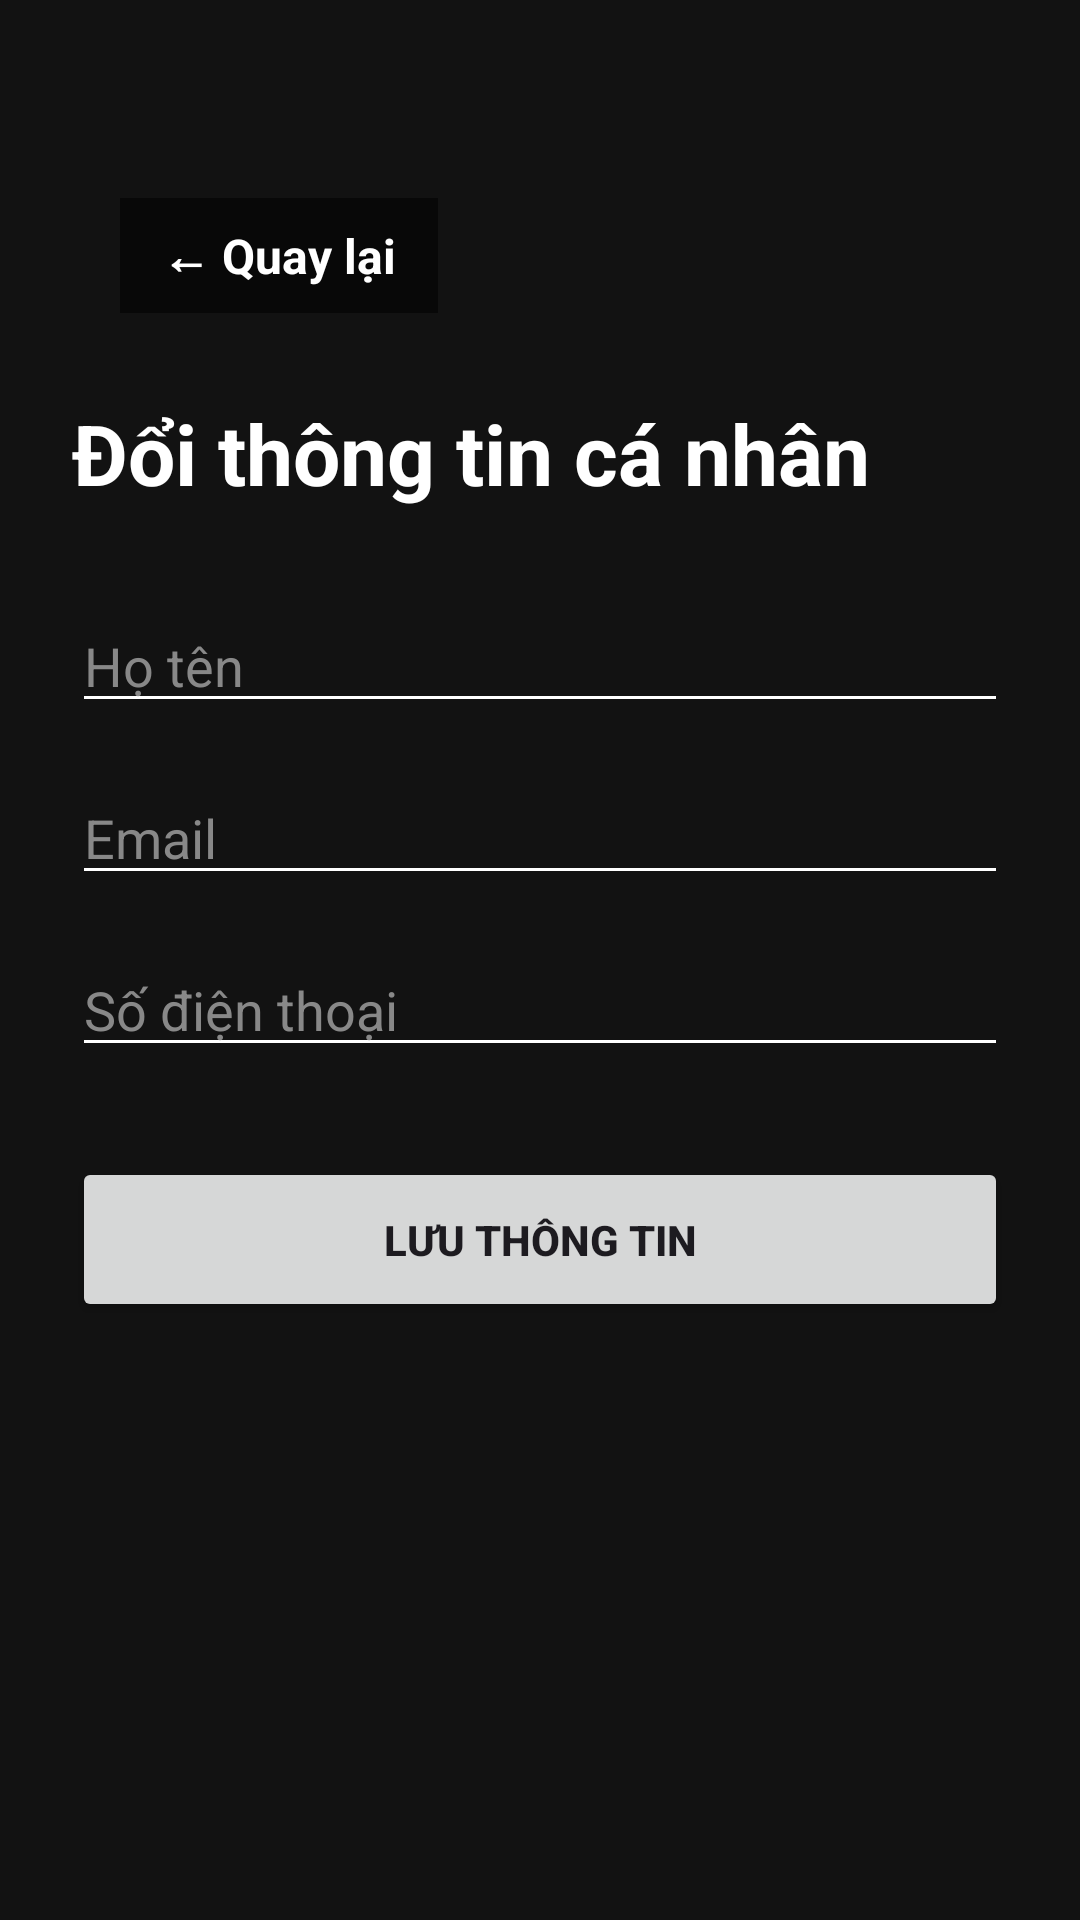

The Android layout XML behind this screen, and the referenced resources:
<!-- AndroidManifest.xml: application theme Theme.FitBody -->
<!-- res/layout/activity_edit_profile.xml -->
<?xml version="1.0" encoding="utf-8"?>
<ScrollView
    xmlns:android="http://schemas.android.com/apk/res/android"
    android:layout_width="match_parent"
    android:layout_height="match_parent"
    android:background="#121212">

    <LinearLayout
        android:layout_width="match_parent"
        android:layout_height="wrap_content"
        android:orientation="vertical"
        android:padding="24dp">

        <TextView
            android:id="@+id/btnBack"
            android:layout_width="wrap_content"
            android:layout_height="wrap_content"
            android:text="← Quay lại"
            android:textColor="#FFFFFF"
            android:textSize="16sp"
            android:textStyle="bold"
            android:background="#88000000"
            android:paddingStart="14dp"
            android:paddingEnd="14dp"
            android:paddingTop="8dp"
            android:paddingBottom="8dp"
            android:layout_marginStart="16dp"
            android:layout_marginTop="42dp"/>

        <TextView
            android:layout_width="match_parent"
            android:layout_height="wrap_content"
            android:text="Đổi thông tin cá nhân"
            android:textColor="#FFFFFF"
            android:textSize="28sp"
            android:textStyle="bold"
            android:layout_marginTop="28dp"/>

        <EditText
            android:id="@+id/edtName"
            android:layout_width="match_parent"
            android:layout_height="wrap_content"
            android:hint="Họ tên"
            android:textColor="#FFFFFF"
            android:textColorHint="#888888"
            android:backgroundTint="#FFFFFF"
            android:layout_marginTop="30dp"/>

        <EditText
            android:id="@+id/edtEmail"
            android:layout_width="match_parent"
            android:layout_height="wrap_content"
            android:hint="Email"
            android:inputType="textEmailAddress"
            android:textColor="#FFFFFF"
            android:textColorHint="#888888"
            android:backgroundTint="#FFFFFF"
            android:layout_marginTop="16dp"/>

        <EditText
            android:id="@+id/edtPhone"
            android:layout_width="match_parent"
            android:layout_height="wrap_content"
            android:hint="Số điện thoại"
            android:inputType="phone"
            android:textColor="#FFFFFF"
            android:textColorHint="#888888"
            android:backgroundTint="#FFFFFF"
            android:layout_marginTop="16dp"/>

        <Button
            android:id="@+id/btnSaveProfile"
            android:layout_width="match_parent"
            android:layout_height="55dp"
            android:text="LƯU THÔNG TIN"
            android:textStyle="bold"
            android:layout_marginTop="30dp"/>

    </LinearLayout>

</ScrollView>
<!-- resources referenced by this layout -->
<resources>
  <style name="Theme.FitBody" parent="Theme.Material3.DayNight.NoActionBar">
          <item name="colorPrimary">@color/primary</item>
          <item name="android:windowBackground">@color/app_background</item>
          <item name="android:statusBarColor">@color/app_background</item>
          <item name="android:navigationBarColor">@color/app_background</item>
  
          
          <item name="colorSurface">@color/card_background</item>
          <item name="colorOnSurface">@color/text_primary</item>
          <item name="colorOnSurfaceVariant">@color/text_secondary</item>
      </style>
  <color name="primary">#7C4DFF</color>
</resources>
